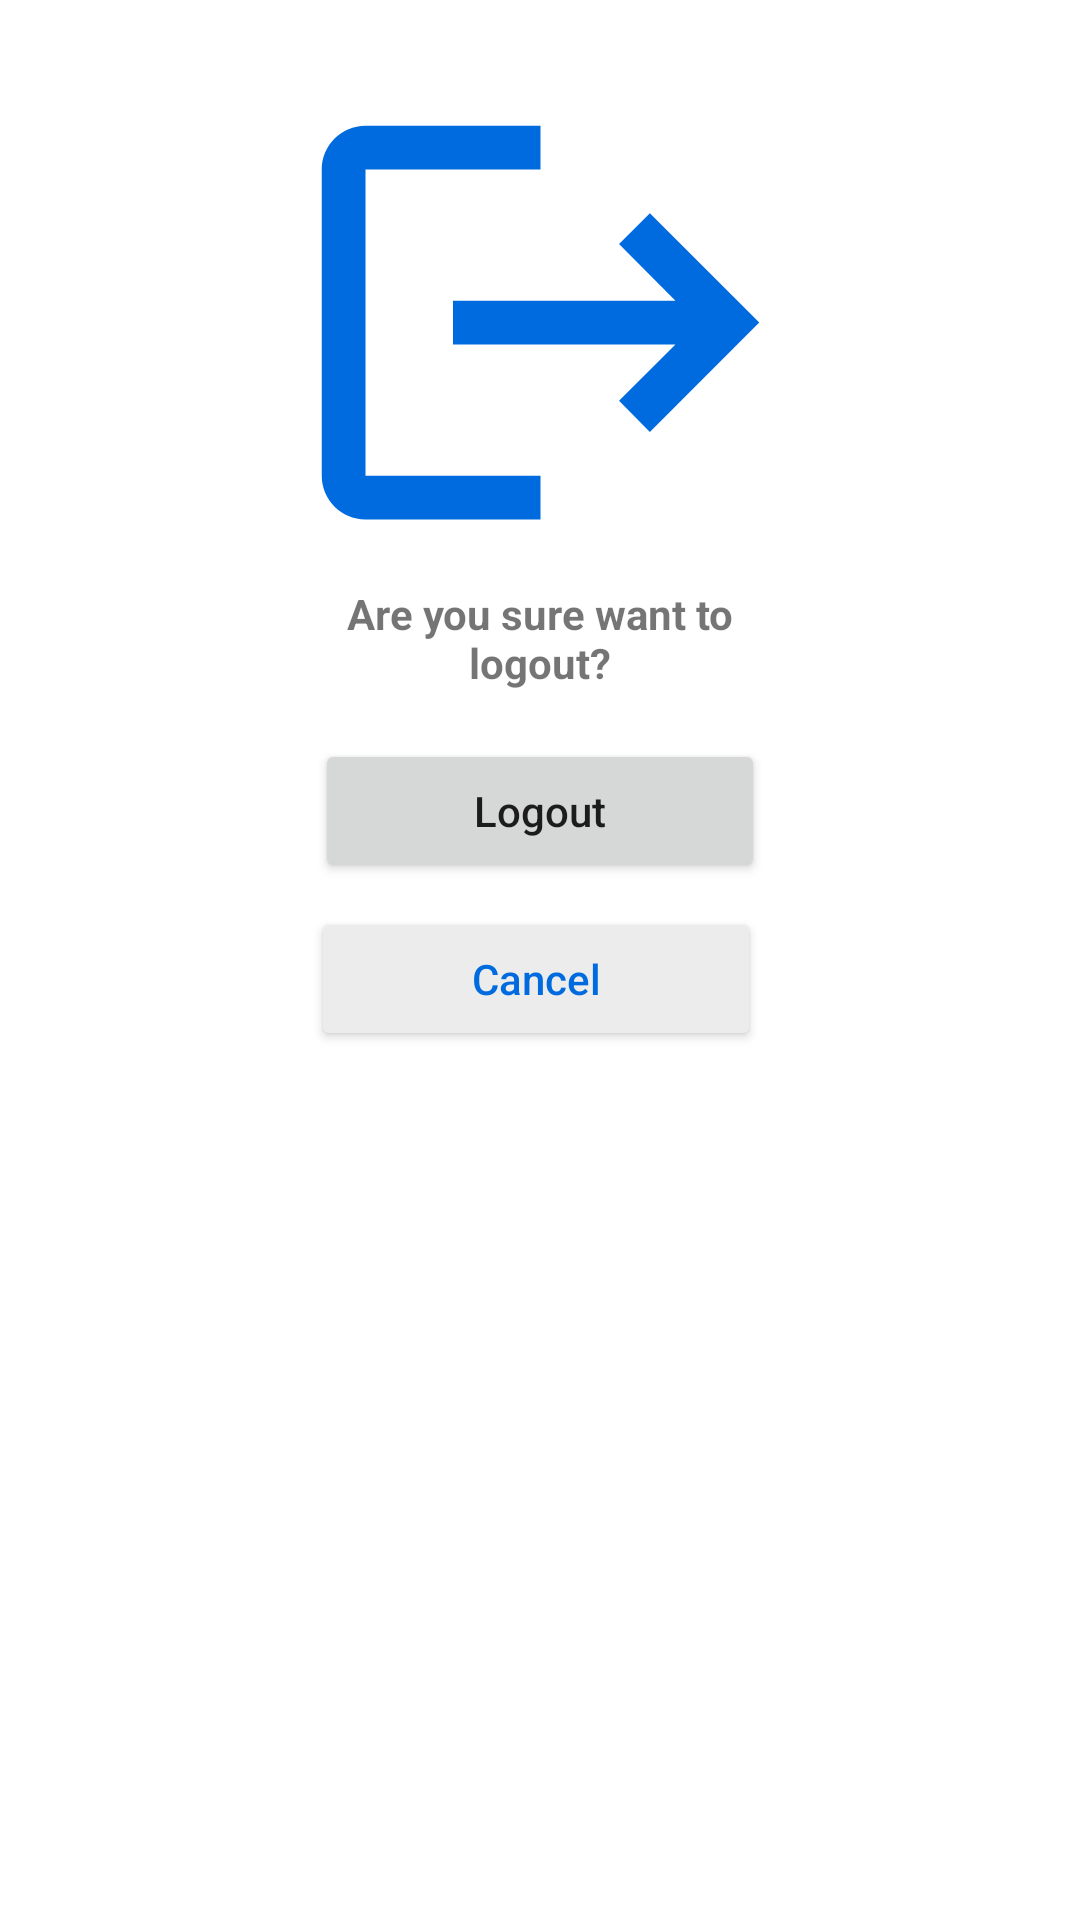

Reconstruct the res/layout file that produces this screen, plus the resources it refers to.
<!-- AndroidManifest.xml: application theme Theme.StoryApp -->
<!-- res/layout/custom_alert_logout.xml -->
<?xml version="1.0" encoding="utf-8"?>
<androidx.constraintlayout.widget.ConstraintLayout xmlns:android="http://schemas.android.com/apk/res/android"
    xmlns:app="http://schemas.android.com/apk/res-auto"
    android:layout_width="wrap_content"
    android:layout_height="wrap_content"
    android:padding="20dp">

    <ImageView
        android:id="@+id/imageView5"
        android:layout_width="175dp"
        android:layout_height="175dp"
        android:layout_gravity="center"
        android:contentDescription="@string/status_icon"
        app:layout_constraintBottom_toBottomOf="parent"
        app:layout_constraintEnd_toEndOf="parent"
        app:layout_constraintStart_toStartOf="parent"
        app:layout_constraintTop_toTopOf="parent"
        app:layout_constraintVertical_bias="0.0"
        app:srcCompat="@drawable/ic_baseline_logout_24" />

    <TextView
        android:id="@+id/infoDialog"
        android:layout_width="wrap_content"
        android:layout_height="wrap_content"
        android:ems="10"
        android:gravity="center"
        android:text="@string/are_you_sure_want_to_logout"
        android:textSize="14sp"
        android:textStyle="bold"
        app:layout_constraintEnd_toEndOf="parent"
        app:layout_constraintHorizontal_bias="0.501"
        app:layout_constraintStart_toStartOf="parent"
        app:layout_constraintTop_toBottomOf="@+id/imageView5" />

    <Button
        android:id="@+id/logoutConfirm"
        android:layout_width="150dp"
        android:layout_height="wrap_content"
        android:layout_marginTop="16dp"
        android:insetTop="0dp"
        android:insetBottom="0dp"
        android:text="@string/logout"
        android:textAllCaps="false"
        app:cornerRadius="10dp"
        app:layout_constraintEnd_toEndOf="parent"
        app:layout_constraintStart_toStartOf="parent"
        app:layout_constraintTop_toBottomOf="@+id/infoDialog" />

    <Button
        android:id="@+id/cancelButton"
        android:layout_width="150dp"
        android:layout_height="wrap_content"
        android:layout_marginTop="8dp"
        android:backgroundTint="@color/grey_soft"
        android:insetTop="0dp"
        android:insetBottom="0dp"
        android:text="@string/cancel"
        android:textAllCaps="false"
        android:textColor="@color/blue_normal"
        app:cornerRadius="10dp"
        app:layout_constraintEnd_toEndOf="parent"
        app:layout_constraintHorizontal_bias="0.492"
        app:layout_constraintStart_toStartOf="parent"
        app:layout_constraintTop_toBottomOf="@+id/logoutConfirm" />

</androidx.constraintlayout.widget.ConstraintLayout>
<!-- resources referenced by this layout -->
<resources>
  <color name="blue_normal">#006bde</color>
  <color name="grey_soft">#ECECEC</color>
  <!-- drawable ic_baseline_logout_24 (drawable) -->
  <vector xmlns:android="http://schemas.android.com/apk/res/android"
      android:width="24dp"
      android:height="24dp"
      android:viewportWidth="24"
      android:viewportHeight="24"
      android:tint="?attr/colorPrimary"
      android:autoMirrored="true">
    <path
        android:fillColor="?attr/colorPrimary"
        android:pathData="M17,7l-1.41,1.41L18.17,11H8v2h10.17l-2.58,2.58L17,17l5,-5zM4,5h8V3H4c-1.1,0 -2,0.9 -2,2v14c0,1.1 0.9,2 2,2h8v-2H4V5z"/>
  </vector>
  <string name="are_you_sure_want_to_logout">Are you sure want to logout?</string>
  <string name="cancel">Cancel</string>
  <string name="logout">Logout</string>
  <string name="status_icon">Status Icon</string>
  <style name="Theme.StoryApp" parent="Theme.MaterialComponents.DayNight.DarkActionBar">
          <item name="colorPrimary">@color/blue_normal</item>
          <item name="colorPrimaryVariant">@color/blue_normal_soft</item>
          <item name="colorOnPrimary">@color/white</item>
          <item name="colorSecondary">@color/blue_soft</item>
          <item name="colorSecondaryVariant">@color/blue_light_soft</item>
          <item name="colorOnSecondary">@color/grey_soft</item>
          <item name="android:statusBarColor">?attr/colorPrimary</item>
          <item name="android:navigationBarColor">?attr/colorPrimary</item>
          <item name="android:windowSharedElementsUseOverlay">false</item>
      </style>
  <color name="blue_normal_soft">#264cbe</color>
  <color name="white">#FFFFFF</color>
  <color name="blue_soft">#009cf8</color>
  <color name="blue_light_soft">#bbe2f2</color>
</resources>
